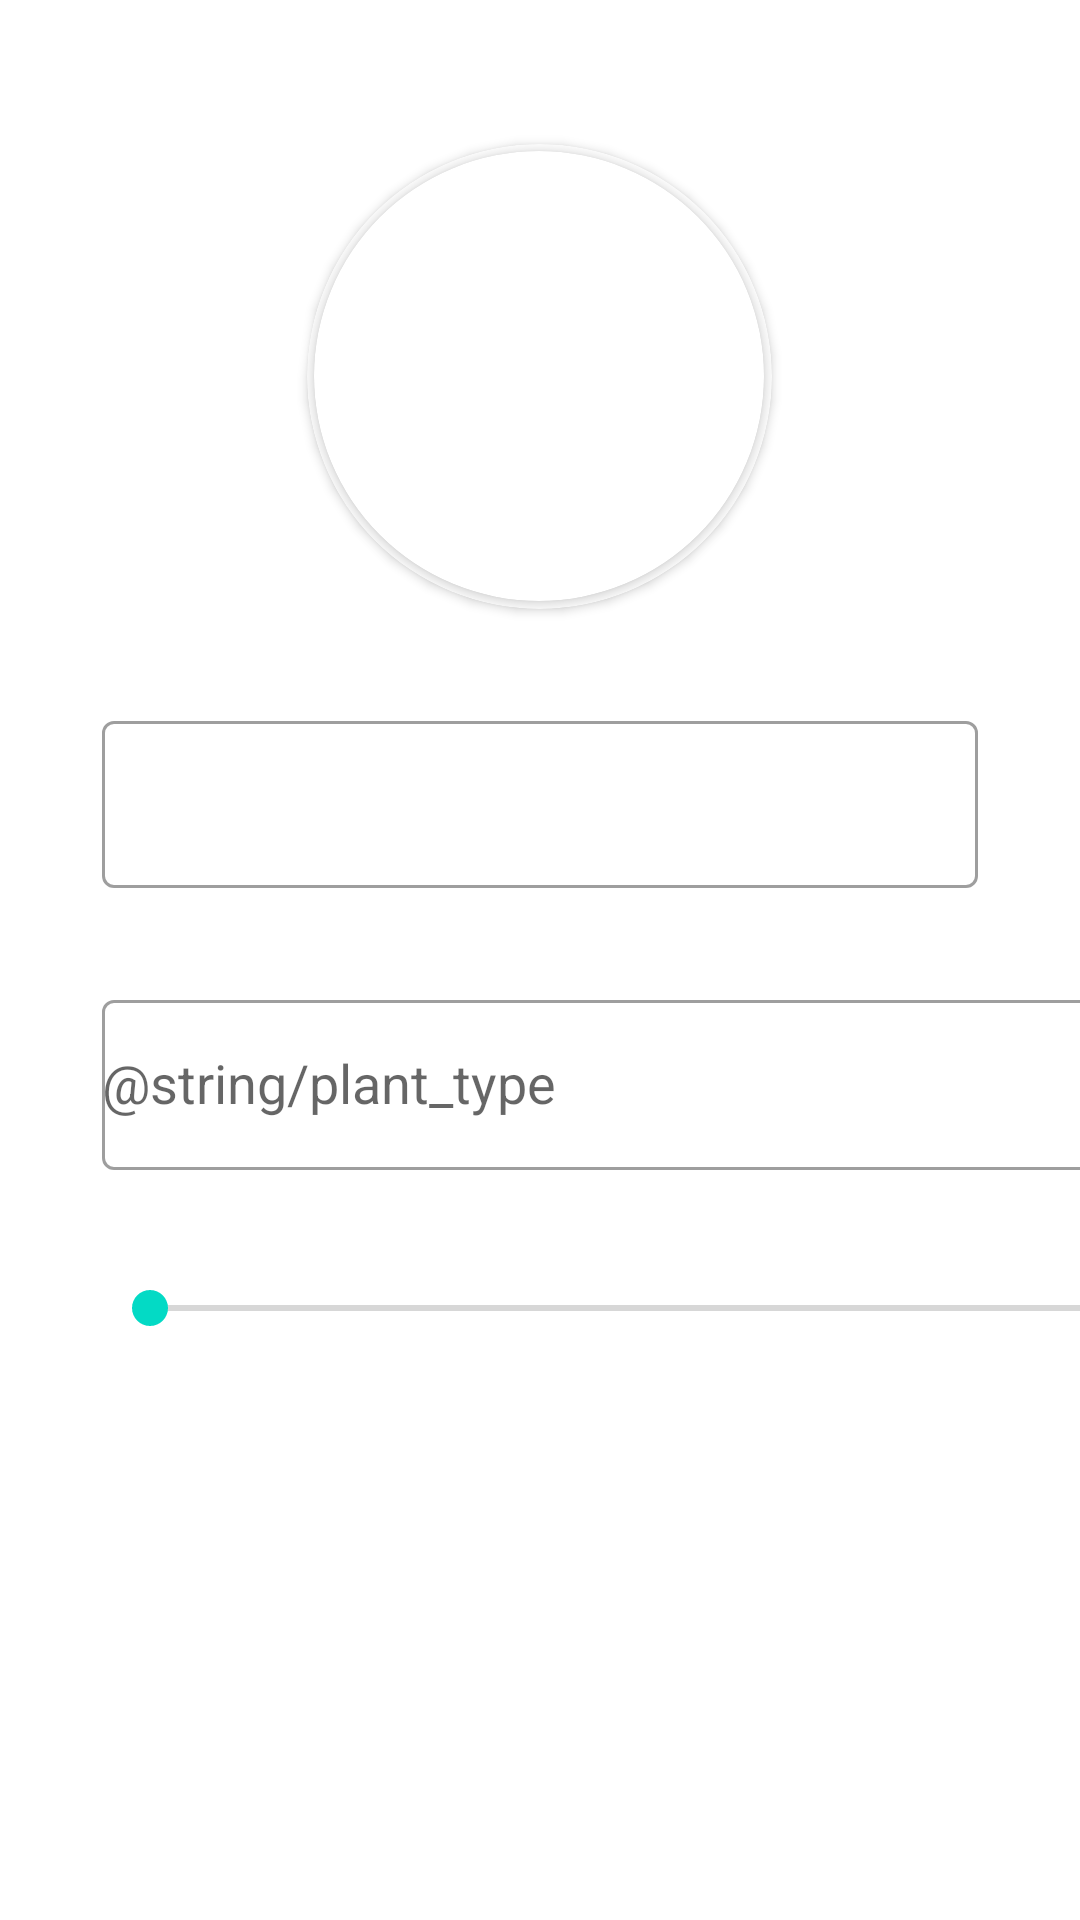

Here is an Android app screen rendered from its layout file. Give the layout XML and the strings, colors and styles it references.
<!-- AndroidManifest.xml: application theme Theme.PlantoApp -->
<!-- res/layout/input_feilds_layout.xml -->
<?xml version="1.0" encoding="utf-8"?>
<LinearLayout xmlns:android="http://schemas.android.com/apk/res/android"
    xmlns:app="http://schemas.android.com/apk/res-auto"
    xmlns:tools="http://schemas.android.com/tools"
    android:layout_width="match_parent"
    android:layout_height="match_parent"
    android:orientation="vertical">


    <androidx.cardview.widget.CardView
        android:id="@+id/cardView"
        android:layout_width="155dp"
        android:layout_height="155dp"
        android:layout_marginTop="48dp"
        app:cardBackgroundColor="@color/white"
        app:cardCornerRadius="250dp"
        android:layout_gravity="center"
        app:layout_constraintEnd_toEndOf="parent"
        app:layout_constraintStart_toStartOf="parent"
        app:layout_constraintTop_toTopOf="parent">

        <androidx.cardview.widget.CardView
            android:layout_width="150dp"
            android:layout_height="150dp"
            android:layout_gravity="center"
            app:cardCornerRadius="250dp">

            <ImageView
                android:layout_width="150dp"
                android:layout_height="150dp"
                android:scaleType="centerCrop"
                android:src="@drawable/ic_launcher_background" />

        </androidx.cardview.widget.CardView>

    </androidx.cardview.widget.CardView>

    <com.google.android.material.textfield.TextInputLayout
        android:id="@+id/plant_text_input"
        style="@style/Widget.MaterialComponents.TextInputLayout.OutlinedBox"
        android:layout_width="match_parent"
        android:layout_height="wrap_content"
        android:layout_marginStart="34dp"
        android:layout_marginTop="32dp"
        android:layout_marginEnd="34dp"
        app:layout_constraintEnd_toEndOf="parent"
        app:layout_constraintHorizontal_bias="1.0"
        app:layout_constraintStart_toStartOf="parent"
        app:layout_constraintTop_toBottomOf="@+id/cardView">

        <com.google.android.material.textfield.TextInputEditText
            android:id="@+id/plant_edit_text"
            android:layout_width="match_parent"
            android:layout_height="wrap_content" />
    </com.google.android.material.textfield.TextInputLayout>


    <com.google.android.material.textfield.TextInputLayout
        android:id="@+id/til_transaction_category"
        style="@style/Widget.MaterialComponents.TextInputLayout.OutlinedBox"
        android:layout_width="343dp"
        android:layout_height="62dp"
        android:layout_marginStart="34dp"
        android:layout_marginTop="32dp"
        android:layout_marginEnd="34dp"
        android:hint="@string/plant_type"
        app:layout_constraintEnd_toEndOf="parent"
        app:layout_constraintStart_toStartOf="parent"
        app:layout_constraintTop_toBottomOf="@+id/plant_text_input">

        <AutoCompleteTextView
            android:id="@+id/et_payment_method"
            android:layout_width="match_parent"
            android:layout_height="match_parent"
            android:inputType="none" />
    </com.google.android.material.textfield.TextInputLayout>

    <SeekBar
        android:id="@+id/seekBar"
        android:layout_width="347dp"
        android:layout_height="28dp"
        android:layout_marginStart="34dp"
        android:layout_marginTop="32dp"
        android:layout_marginEnd="34dp"
        app:layout_constraintEnd_toEndOf="parent"
        app:layout_constraintStart_toStartOf="parent"
        app:layout_constraintTop_toBottomOf="@+id/til_transaction_category" />


</LinearLayout>
<!-- resources referenced by this layout -->
<resources>
  <color name="white">#FFFFFFFF</color>
  <style name="Theme.PlantoApp" parent="Theme.MaterialComponents.DayNight.DarkActionBar">
          
          <item name="colorPrimary">@color/purple_500</item>
          <item name="colorPrimaryVariant">@color/purple_700</item>
          <item name="colorOnPrimary">@color/white</item>
          
          <item name="colorSecondary">@color/teal_200</item>
          <item name="colorSecondaryVariant">@color/teal_700</item>
          <item name="colorOnSecondary">@color/black</item>
          
          <item name="android:statusBarColor">?attr/colorPrimaryVariant</item>
          
      </style>
  <color name="purple_500">#FF6200EE</color>
  <color name="purple_700">#FF3700B3</color>
  <color name="teal_200">#FF03DAC5</color>
  <color name="teal_700">#FF018786</color>
  <color name="black">#FF000000</color>
</resources>
